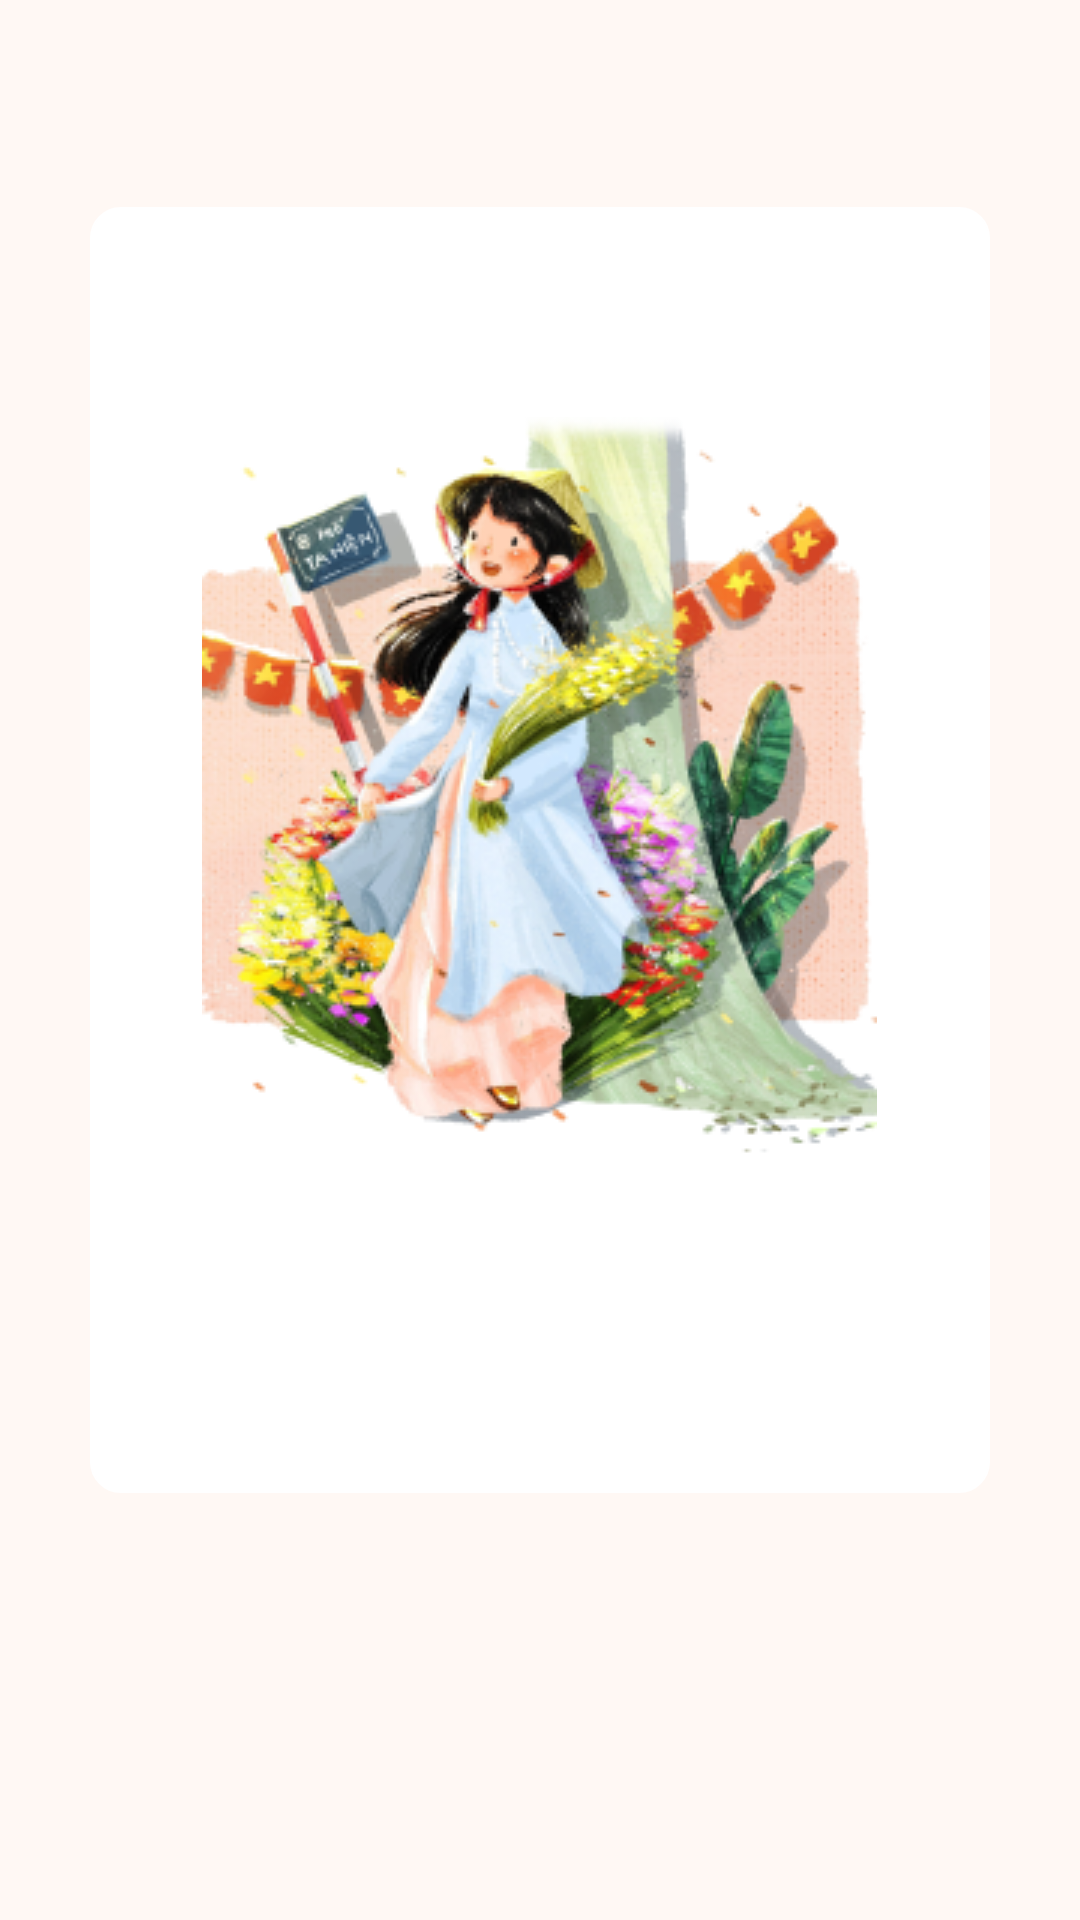

Layout XML and referenced resources for this Android screen:
<!-- AndroidManifest.xml: application theme Theme.FInalDOAN -->
<!-- res/layout/fragment_one_day.xml -->
<?xml version="1.0" encoding="utf-8"?>
<RelativeLayout xmlns:android="http://schemas.android.com/apk/res/android"
    xmlns:tools="http://schemas.android.com/tools"
    android:id="@+id/relativelayoutfragmentoneday"
    android:layout_width="match_parent"
    android:layout_height="match_parent"
    android:background="#FFF8F4"
    tools:context=".fragment.OneDayFragment">

    <RelativeLayout
        android:layout_marginTop="69dp"
        android:layout_width="300dp"
        android:layout_height="wrap_content"
        android:layout_centerHorizontal="true"
        android:backgroundTint="@color/white"
        android:background="@drawable/rounded_corner">

        <ImageView
            android:layout_width="wrap_content"
            android:layout_height="wrap_content"
            android:layout_centerHorizontal="true"
            android:layout_marginTop="70dp"
            android:src="@drawable/img11" />

        <TextView
            android:id="@+id/day"
            android:layout_width="wrap_content"
            android:layout_height="wrap_content"
            android:layout_centerHorizontal="true"
            android:layout_marginTop="235dp"
            android:textColor="#825513"
            android:textSize="140sp"
            android:textStyle="bold"
            tools:text="ABC" />

        <TextView
            android:id="@+id/weekdayString"
            android:layout_width="wrap_content"
            android:layout_height="wrap_content"
            android:layout_centerHorizontal="true"
            android:layout_marginTop="395dp"
            android:textColor="#4A454D"
            android:textSize="25sp"
            android:textStyle="bold"
            tools:text="ABC" />

    </RelativeLayout>
    <TextView
        android:id="@+id/quotes"
        android:layout_width="367dp"
        android:layout_height="wrap_content"
        android:layout_alignParentBottom="true"
        android:layout_centerHorizontal="true"
        android:layout_marginBottom="240dp"
        android:gravity="center"
        tools:text="ABC"
        android:textColor="#825513"
        android:textSize="18sp"
        android:textStyle="italic" />

</RelativeLayout>
<!-- resources referenced by this layout -->
<resources>
  <color name="white">#FFFFFFFF</color>
  <!-- drawable img11: png bitmap (drawable, 117181 bytes) -->
  <!-- drawable rounded_corner (drawable) -->
  <?xml version="1.0" encoding="utf-8"?>
  <shape xmlns:android="http://schemas.android.com/apk/res/android"
      android:shape="rectangle">
      <corners android:radius="10dip"/>
      <stroke android:width="0.5dp"/>
      <solid android:color="#FFF8F4"/>
  
  </shape>
  <style name="Theme.FInalDOAN" parent="Base.Theme.FInalDOAN" />
  <style name="Base.Theme.FInalDOAN" parent="Theme.MaterialComponents.NoActionBar">
          
          <item name="android:windowBackground">#FFF8F4</item>
          <item name="android:colorBackground">#ECF4D6</item>
          <item name="android:statusBarColor">#DBD4D1 </item>
  
  
      </style>
</resources>
